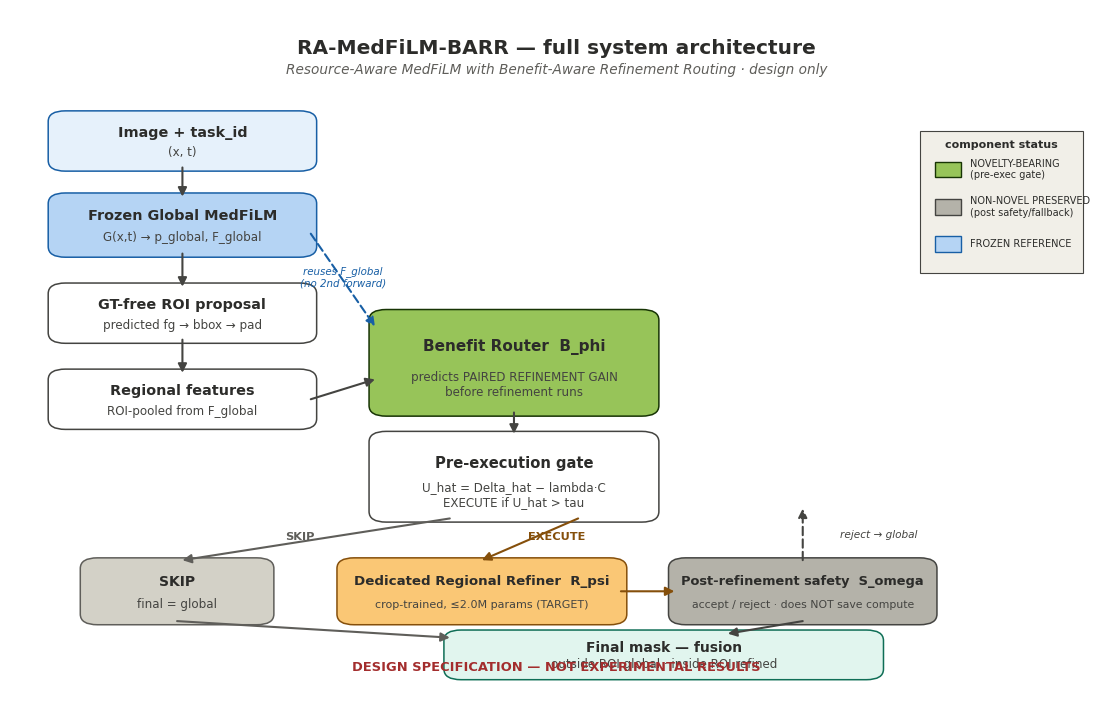
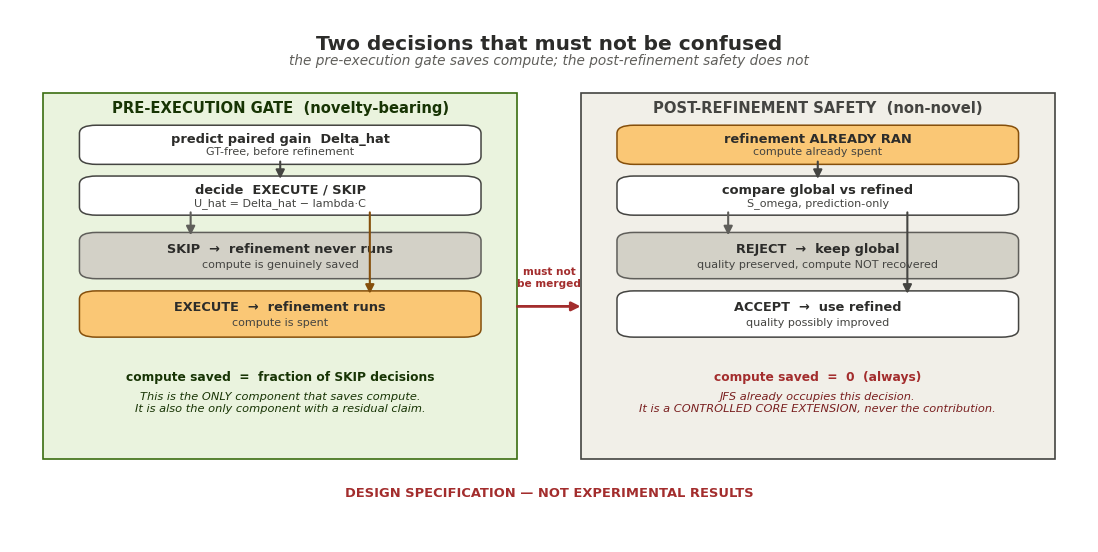
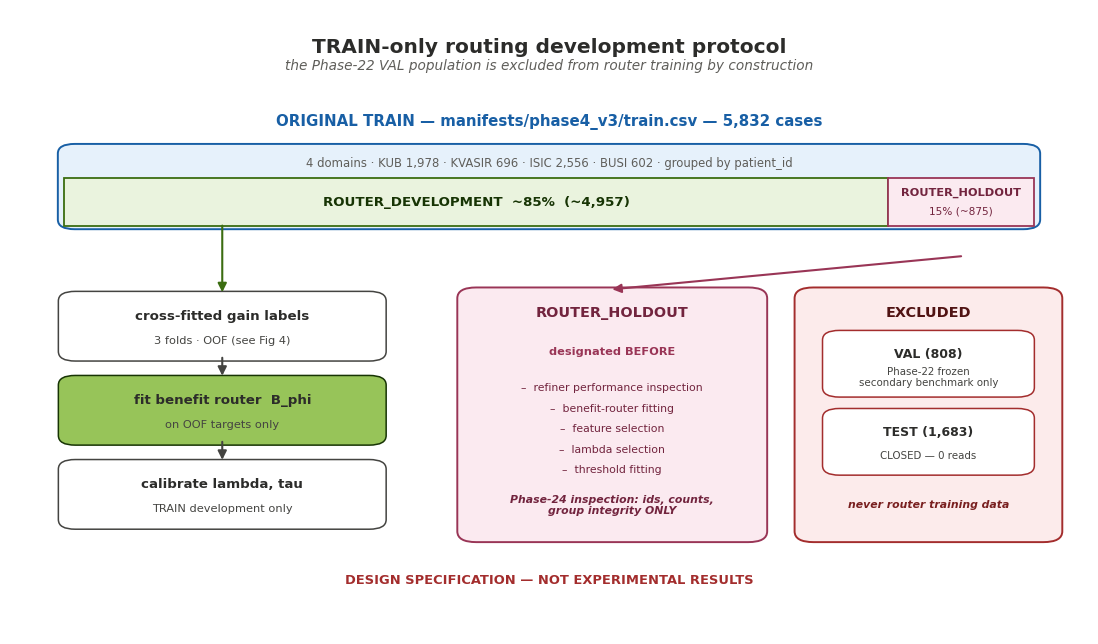
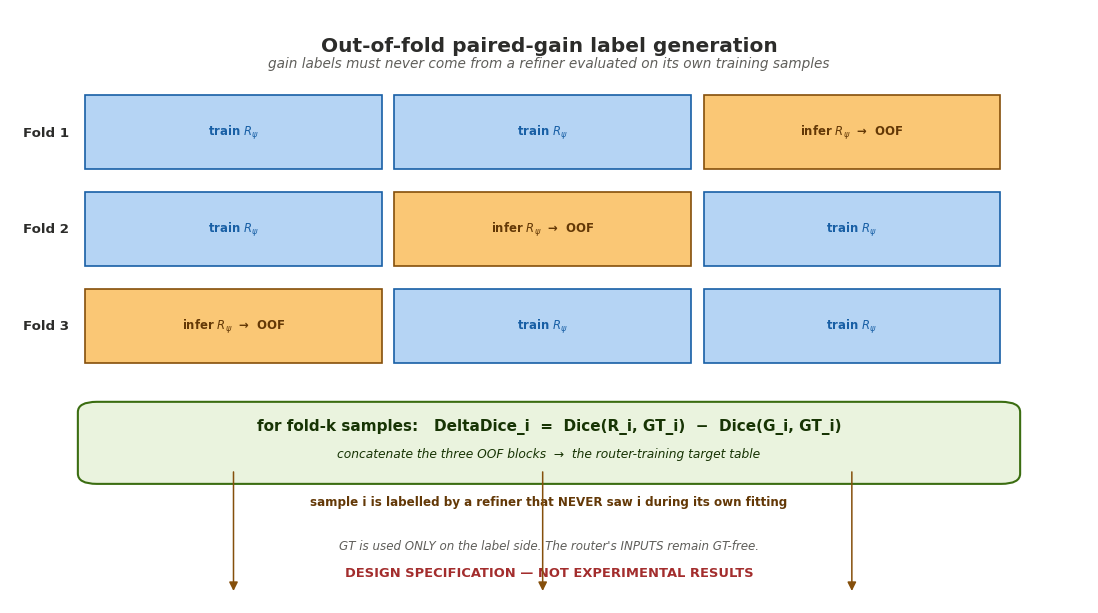
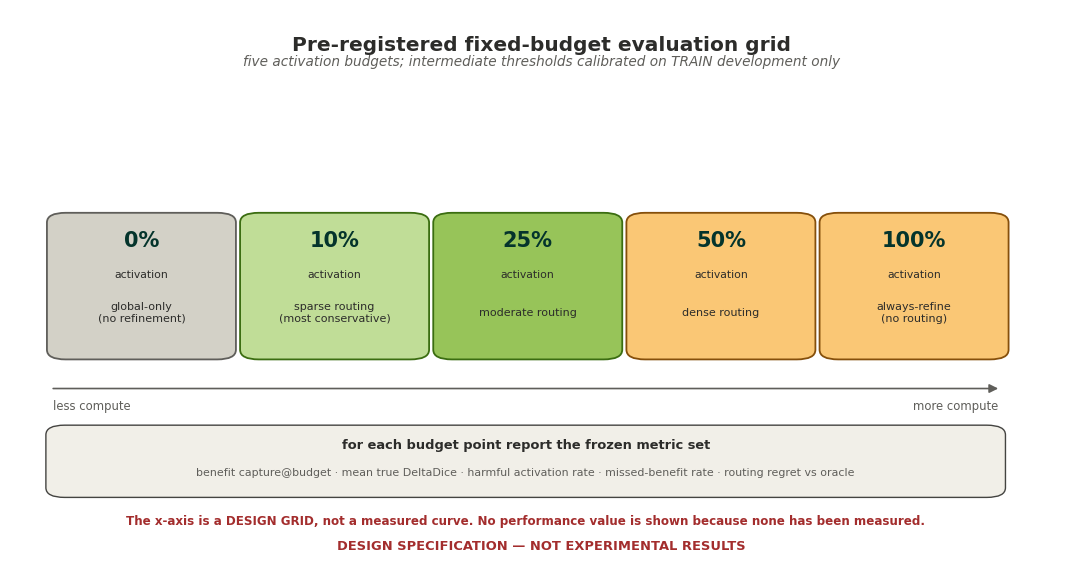
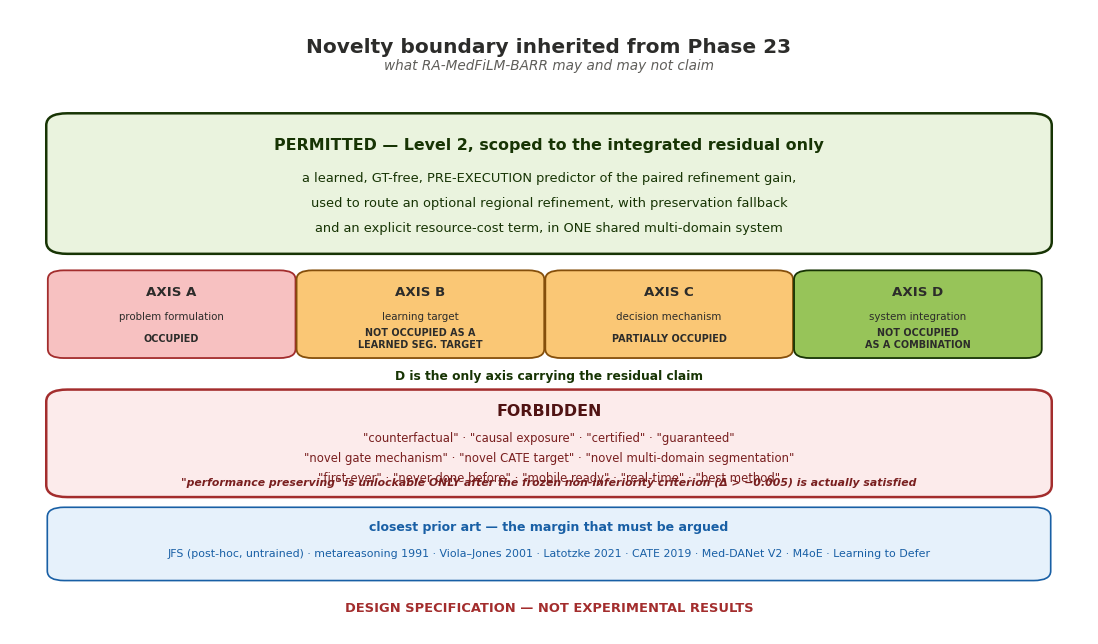

Recreate these plots in Python, in order.
"""Phase 24 (3/4) — deterministic DESIGN figures.

DESIGN SPECIFICATION ONLY. Every figure is a design diagram: it contains NO
experimental results, NO hypothetical performance curves presented as
measurements, and NO invented numbers. Where a numeric target appears (parameter
envelopes, budgets, margins), it is a pre-registered DESIGN TARGET read directly
from the Phase-24 spec artifacts.

Writes reports/figures/phase24_architecture_spec/:
    p24_full_system_architecture.png
    p24_pre_gate_vs_post_safety.png
    p24_train_router_holdout_flow.png
    p24_crossfit_gain_label_generation.png
    p24_resource_budget_evaluation.png
    p24_novelty_boundary.png

Usage:
    ./.venv/Scripts/python.exe scripts/analysis/build_phase24_figures.py
"""
from __future__ import annotations

import hashlib
import json
from pathlib import Path

import matplotlib

matplotlib.use("Agg")
import matplotlib.pyplot as plt
from matplotlib.patches import FancyArrowPatch, FancyBboxPatch, Rectangle

ROOT = Path(r"D:/Softfors/jup")
FIG = ROOT / "reports" / "figures" / "phase24_architecture_spec"
FIG.mkdir(parents=True, exist_ok=True)

plt.rcParams.update({
    "figure.dpi": 110, "savefig.dpi": 110, "font.family": "DejaVu Sans",
    "font.size": 10, "figure.facecolor": "white", "axes.facecolor": "white",
    "savefig.facecolor": "white", "savefig.bbox": "tight", "savefig.pad_inches": 0.22,
})

INK = "#2C2C2A"
MUTED = "#5F5E5A"
EDGE = "#444441"
C_GLOBAL = "#B5D4F4"; C_GLOBAL_E = "#185FA5"
C_ROUTER = "#C0DD97"; C_ROUTER_E = "#3B6D11"
C_REFINE = "#FAC775"; C_REFINE_E = "#854F0B"
C_FALLBK = "#D3D1C7"; C_FALLBK_E = "#5F5E5A"
C_NOVEL = "#97C459"; C_NOVEL_E = "#173404"
C_NONNOV = "#B4B2A9"; C_NONNOV_E = "#444441"
C_BAD = "#F7C1C1"; C_BAD_E = "#A32D2D"
BAND = "#F1EFE8"
HDR = "#E6F1FB"

OUT: dict[str, dict] = {}


def box(ax, x, y, w, h, title, sub="", face="white", edge=EDGE, ts=10.4, ss=8.6,
        tc=INK, lw=1.1, radius=1.6):
    ax.add_patch(FancyBboxPatch((x, y), w, h,
                                boxstyle=f"round,pad=0.55,rounding_size={radius}",
                                facecolor=face, edgecolor=edge, linewidth=lw, zorder=2))
    if sub:
        ax.text(x + w / 2, y + h * 0.66, title, ha="center", va="center",
                fontsize=ts, fontweight="bold", color=tc, zorder=3)
        ax.text(x + w / 2, y + h * 0.28, sub, ha="center", va="center",
                fontsize=ss, color="#444441", zorder=3)
    else:
        ax.text(x + w / 2, y + h / 2, title, ha="center", va="center",
                fontsize=ts, fontweight="bold", color=tc, zorder=3)


def arrow(ax, x1, y1, x2, y2, color=EDGE, lw=1.5, style="-|>", ls="-"):
    ax.add_patch(FancyArrowPatch((x1, y1), (x2, y2), arrowstyle=style,
                                 mutation_scale=13, color=color, linewidth=lw,
                                 linestyle=ls, zorder=4,
                                 shrinkA=0, shrinkB=0))


def canvas(w=13.4, h=8.2, xlim=(0, 100), ylim=(0, 100)):
    fig, ax = plt.subplots(figsize=(w, h))
    ax.set_xlim(*xlim)
    ax.set_ylim(*ylim)
    ax.axis("off")
    return fig, ax


def title(ax, t, sub=None, y=97.4):
    ax.text(50, y, t, ha="center", va="top", fontsize=14.5, fontweight="bold", color=INK)
    if sub:
        ax.text(50, y - 3.6, sub, ha="center", va="top", fontsize=9.8, color=MUTED,
                style="italic")


def stamp(ax, y=1.5, x=50):
    ax.text(x, y, "DESIGN SPECIFICATION — NOT EXPERIMENTAL RESULTS",
            ha="center", va="bottom", fontsize=9.4, fontweight="bold", color="#A32D2D")


def save(fig, name, display):
    out = FIG / name
    fig.savefig(out, format="png", facecolor="white")
    plt.close(fig)
    raw = out.read_bytes()
    OUT[name] = {"figure_id": name.replace(".png", ""), "display_name": display,
                 "path": str(out.relative_to(ROOT)).replace("\\", "/"),
                 "bytes": len(raw), "sha256": hashlib.sha256(raw).hexdigest()}


# ===========================================================================
# FIG 1 — FULL SYSTEM ARCHITECTURE (§5)
# ===========================================================================
def fig_full_system():
    fig, ax = canvas(13.8, 8.6)
    title(ax, "RA-MedFiLM-BARR — full system architecture",
          "Resource-Aware MedFiLM with Benefit-Aware Refinement Routing · design only")

    # left stack
    box(ax, 3, 78, 24, 8.0, "Image + task_id", "(x, t)", HDR, C_GLOBAL_E)
    box(ax, 3, 65, 24, 8.6, "Frozen Global MedFiLM", "G(x,t) → p_global, F_global",
        C_GLOBAL, C_GLOBAL_E)
    box(ax, 3, 52, 24, 8.0, "GT-free ROI proposal", "predicted fg → bbox → pad",
        "#FFFFFF", EDGE)
    box(ax, 3, 39, 24, 8.0, "Regional features", "ROI-pooled from F_global",
        "#FFFFFF", EDGE)

    arrow(ax, 15, 78, 15, 73.6)
    arrow(ax, 15, 65, 15, 60.0)
    arrow(ax, 15, 52, 15, 47.0)

    # router (novel)
    box(ax, 33, 41, 26, 15.0, "Benefit Router  B_phi",
        "predicts PAIRED REFINEMENT GAIN\nbefore refinement runs",
        C_NOVEL, C_NOVEL_E, ts=11.0)
    arrow(ax, 27, 43, 33, 46)
    arrow(ax, 27, 68, 33, 54, color=C_GLOBAL_E, ls=(0, (4, 2)))
    ax.text(30, 61.5, "reuses F_global\n(no 2nd forward)", ha="center", va="center",
            fontsize=7.4, color=C_GLOBAL_E, style="italic")

    # utility gate
    box(ax, 33, 25, 26, 12.6, "Pre-execution gate",
        "U_hat = Delta_hat − lambda·C\nEXECUTE if U_hat > tau", "#FFFFFF", EDGE, ts=10.6)
    arrow(ax, 46, 41, 46, 37.8)

    # branches
    box(ax, 6, 9.5, 17, 9.0, "SKIP", "final = global", C_FALLBK, C_FALLBK_E, ts=10.0)
    box(ax, 30, 9.5, 26, 9.0, "Dedicated Regional Refiner  R_psi",
        "crop-trained, ≤2.0M params (TARGET)", C_REFINE, C_REFINE_E, ts=9.6, ss=8.0)
    arrow(ax, 40, 25, 15, 18.7, color=C_FALLBK_E)
    arrow(ax, 52, 25, 43, 18.7, color=C_REFINE_E)
    ax.text(26, 22.2, "SKIP", ha="center", va="center", fontsize=8.2,
            fontweight="bold", color=C_FALLBK_E)
    ax.text(50, 22.2, "EXECUTE", ha="center", va="center", fontsize=8.2,
            fontweight="bold", color=C_REFINE_E)

    # post safety
    box(ax, 61, 9.5, 24, 9.0, "Post-refinement safety  S_omega",
        "accept / reject · does NOT save compute", C_NONNOV, C_NONNOV_E, ts=9.4, ss=7.8)
    arrow(ax, 56, 14.0, 61, 14.0, color=C_REFINE_E)
    arrow(ax, 73, 18.7, 73, 26.5, color=C_NONNOV_E, ls=(0, (4, 2)))
    ax.text(76.5, 22.6, "reject → global", ha="left", va="center", fontsize=7.6,
            color=C_NONNOV_E, style="italic")

    # final
    box(ax, 40, 1.2, 40, 6.4, "Final mask — fusion",
        "outside ROI global · inside ROI refined", "#E1F5EE", "#0F6E56", ts=10.0)
    arrow(ax, 14.5, 9.5, 40, 7.0, color=C_FALLBK_E)
    arrow(ax, 73, 9.5, 66, 7.6, color=C_NONNOV_E)

    # legend
    ax.add_patch(Rectangle((84, 62), 15.2, 21.5, facecolor=BAND,
                           edgecolor=C_NONNOV_E, linewidth=0.8))
    ax.text(91.6, 81.5, "component status", ha="center", va="center", fontsize=8.0,
            fontweight="bold", color=INK)
    for i, (c, e, lab) in enumerate([
        (C_NOVEL, C_NOVEL_E, "NOVELTY-BEARING\n(pre-exec gate)"),
        (C_NONNOV, C_NONNOV_E, "NON-NOVEL PRESERVED\n(post safety/fallback)"),
        (C_GLOBAL, C_GLOBAL_E, "FROZEN REFERENCE"),
    ]):
        yy = 76.5 - i * 5.6
        ax.add_patch(Rectangle((85.4, yy), 2.4, 2.4, facecolor=c, edgecolor=e, linewidth=1.0))
        ax.text(88.6, yy + 1.2, lab, ha="left", va="center", fontsize=7.0, color=INK)

    stamp(ax)
    save(fig, "p24_full_system_architecture.png",
         "Full system architecture (design)")


# ===========================================================================
# FIG 2 — PRE-GATE vs POST-SAFETY (§5, §20)
# ===========================================================================
def fig_pre_vs_post():
    fig, ax = canvas(13.6, 6.6)
    title(ax, "Two decisions that must not be confused",
          "the pre-execution gate saves compute; the post-refinement safety does not")

    # left panel: pre-execution gate
    ax.add_patch(Rectangle((2, 14), 45, 72, facecolor="#EAF3DE",
                           edgecolor=C_ROUTER_E, linewidth=1.2))
    ax.text(24.5, 83.0, "PRE-EXECUTION GATE  (novelty-bearing)", ha="center", va="center",
            fontsize=10.6, fontweight="bold", color=C_NOVEL_E)
    box(ax, 6, 72.5, 37, 6.6, "predict paired gain  Delta_hat", "GT-free, before refinement",
        "white", EDGE, ts=9.4, ss=8.0)
    box(ax, 6, 62.5, 37, 6.6, "decide  EXECUTE / SKIP", "U_hat = Delta_hat − lambda·C",
        "white", EDGE, ts=9.4, ss=8.0)
    arrow(ax, 24.5, 72.5, 24.5, 69.1)
    box(ax, 6, 50.0, 37, 8.0, "SKIP  →  refinement never runs",
        "compute is genuinely saved", C_FALLBK, C_FALLBK_E, ts=9.3, ss=8.0)
    box(ax, 6, 38.5, 37, 8.0, "EXECUTE  →  refinement runs",
        "compute is spent", C_REFINE, C_REFINE_E, ts=9.3, ss=8.0)
    arrow(ax, 16, 62.5, 16, 58.0, color=C_FALLBK_E)
    arrow(ax, 33, 62.5, 33, 46.5, color=C_REFINE_E)
    ax.text(24.5, 30.0, "compute saved  =  fraction of SKIP decisions",
            ha="center", va="center", fontsize=8.8, fontweight="bold", color=C_NOVEL_E)
    ax.text(24.5, 25.0,
            "This is the ONLY component that saves compute.\n"
            "It is also the only component with a residual claim.",
            ha="center", va="center", fontsize=8.2, color=C_NOVEL_E, style="italic")

    # right panel: post safety
    ax.add_patch(Rectangle((53, 14), 45, 72, facecolor="#F1EFE8",
                           edgecolor=C_NONNOV_E, linewidth=1.2))
    ax.text(75.5, 83.0, "POST-REFINEMENT SAFETY  (non-novel)", ha="center", va="center",
            fontsize=10.6, fontweight="bold", color=C_NONNOV_E)
    box(ax, 57, 72.5, 37, 6.6, "refinement ALREADY RAN", "compute already spent",
        C_REFINE, C_REFINE_E, ts=9.4, ss=8.0)
    box(ax, 57, 62.5, 37, 6.6, "compare global vs refined", "S_omega, prediction-only",
        "white", EDGE, ts=9.4, ss=8.0)
    arrow(ax, 75.5, 72.5, 75.5, 69.1)
    box(ax, 57, 50.0, 37, 8.0, "REJECT  →  keep global",
        "quality preserved, compute NOT recovered", C_FALLBK, C_FALLBK_E, ts=9.3, ss=8.0)
    box(ax, 57, 38.5, 37, 8.0, "ACCEPT  →  use refined",
        "quality possibly improved", "#FFFFFF", EDGE, ts=9.3, ss=8.0)
    arrow(ax, 67, 62.5, 67, 58.0, color=C_FALLBK_E)
    arrow(ax, 84, 62.5, 84, 46.5)
    ax.text(75.5, 30.0, "compute saved  =  0  (always)",
            ha="center", va="center", fontsize=8.8, fontweight="bold", color="#A32D2D")
    ax.text(75.5, 25.0,
            "JFS already occupies this decision.\n"
            "It is a CONTROLLED CORE EXTENSION, never the contribution.",
            ha="center", va="center", fontsize=8.2, color="#791F1F", style="italic")

    arrow(ax, 47, 44, 53, 44, color="#A32D2D", lw=2.0)
    ax.text(50, 47.5, "must not\nbe merged", ha="center", va="bottom", fontsize=7.6,
            fontweight="bold", color="#A32D2D")

    stamp(ax, y=6.0)
    save(fig, "p24_pre_gate_vs_post_safety.png",
         "Pre-execution gate vs post-refinement safety (design)")


# ===========================================================================
# FIG 3 — TRAIN ROUTER / HOLDOUT FLOW (§13-16)
# ===========================================================================
def fig_holdout_flow():
    fig, ax = canvas(13.6, 7.8)
    title(ax, "TRAIN-only routing development protocol",
          "the Phase-22 VAL population is excluded from router training by construction")

    total_w = 92.0
    x0 = 4.0
    y = 66.0
    h = 13.0

    # original TRAIN bar
    ax.add_patch(FancyBboxPatch((x0, y), total_w, h,
                                boxstyle="round,pad=0.6,rounding_size=1.6",
                                facecolor=HDR, edgecolor=C_GLOBAL_E, linewidth=1.4))
    ax.text(x0 + total_w / 2, y + h + 4.4,
            "ORIGINAL TRAIN — manifests/phase4_v3/train.csv — 5,832 cases",
            ha="center", va="center", fontsize=10.8, fontweight="bold", color=C_GLOBAL_E)
    ax.text(x0 + total_w / 2, y + h - 2.6,
            "4 domains · KUB 1,978 · KVASIR 696 · ISIC 2,556 · BUSI 602 · grouped by patient_id",
            ha="center", va="center", fontsize=8.4, color=MUTED)

    dev_w = total_w * 0.85
    ho_w = total_w * 0.15
    ax.add_patch(Rectangle((x0, y), dev_w, h - 5.0, facecolor="#EAF3DE",
                           edgecolor=C_ROUTER_E, linewidth=1.3))
    ax.add_patch(Rectangle((x0 + dev_w, y), ho_w, h - 5.0, facecolor="#FBEAF0",
                           edgecolor="#993556", linewidth=1.3))
    ax.text(x0 + dev_w / 2, y + (h - 5.0) / 2, "ROUTER_DEVELOPMENT  ~85%  (~4,957)",
            ha="center", va="center", fontsize=9.6, fontweight="bold", color=C_NOVEL_E)
    ax.text(x0 + dev_w + ho_w / 2, y + (h - 5.0) / 2 + 1.6,
            "ROUTER_HOLDOUT", ha="center", va="center", fontsize=8.2,
            fontweight="bold", color="#72243E")
    ax.text(x0 + dev_w + ho_w / 2, y + (h - 5.0) / 2 - 1.6,
            "15% (~875)", ha="center", va="center", fontsize=7.6, color="#72243E")

    # downstream use of DEVELOPMENT
    box(ax, 4, 44, 30, 10.5, "cross-fitted gain labels",
        "3 folds · OOF (see Fig 4)", "white", EDGE, ts=9.6, ss=8.2)
    box(ax, 4, 30, 30, 10.5, "fit benefit router  B_phi", "on OOF targets only",
        C_NOVEL, C_NOVEL_E, ts=9.6, ss=8.2)
    box(ax, 4, 16, 30, 10.5, "calibrate lambda, tau", "TRAIN development only",
        "white", EDGE, ts=9.6, ss=8.2)
    arrow(ax, 19, 66, 19, 54.9, color=C_ROUTER_E)
    arrow(ax, 19, 44, 19, 41.0)
    arrow(ax, 19, 30, 19, 27.0)

    # holdout panel
    ax.add_patch(FancyBboxPatch((42, 14), 28, 41,
                                boxstyle="round,pad=0.7,rounding_size=1.8",
                                facecolor="#FBEAF0", edgecolor="#993556", linewidth=1.4))
    ax.text(56, 51.5, "ROUTER_HOLDOUT", ha="center", va="center",
            fontsize=10.4, fontweight="bold", color="#72243E")
    arrow(ax, x0 + dev_w + ho_w / 2, 60.9, 56, 55.4, color="#993556")
    ax.text(56, 45.0, "designated BEFORE", ha="center", va="center", fontsize=8.2,
            fontweight="bold", color="#993556")
    for i, t in enumerate(["refiner performance inspection",
                           "benefit-router fitting",
                           "feature selection",
                           "lambda selection",
                           "threshold fitting"]):
        ax.text(56, 39.0 - i * 3.4, "–  " + t, ha="center", va="center",
                fontsize=7.8, color="#72243E")
    ax.text(56, 19.5, "Phase-24 inspection: ids, counts,\ngroup integrity ONLY",
            ha="center", va="center", fontsize=7.8, fontweight="bold",
            color="#72243E", style="italic")

    # forbidden panel
    ax.add_patch(FancyBboxPatch((74, 14), 24, 41,
                                boxstyle="round,pad=0.7,rounding_size=1.8",
                                facecolor="#FCEBEB", edgecolor="#A32D2D", linewidth=1.4))
    ax.text(86, 51.5, "EXCLUDED", ha="center", va="center",
            fontsize=10.4, fontweight="bold", color="#501313")
    for i, (t, s) in enumerate([
        ("VAL (808)", "Phase-22 frozen\nsecondary benchmark only"),
        ("TEST (1,683)", "CLOSED — 0 reads"),
    ]):
        box(ax, 76.5, 38.0 - i * 13.0, 19, 10.0, t, s, "#FFFFFF", "#A32D2D",
            ts=9.0, ss=7.4)
    ax.text(86, 19.5, "never router training data", ha="center", va="center",
            fontsize=7.8, fontweight="bold", color="#791F1F", style="italic")

    stamp(ax, y=6.0)
    save(fig, "p24_train_router_holdout_flow.png",
         "TRAIN-only router development protocol (design)")


# ===========================================================================
# FIG 4 — CROSS-FIT GAIN LABEL GENERATION (§14)
# ===========================================================================
def fig_crossfit():
    fig, ax = canvas(13.6, 7.4)
    title(ax, "Out-of-fold paired-gain label generation",
          "gain labels must never come from a refiner evaluated on its own training samples")

    x0, w = 6.0, 88.0
    rows = [
        ("Fold 1", ["TRAIN", "TRAIN", "INFER"], 1),
        ("Fold 2", ["TRAIN", "INFER", "TRAIN"], 0),
        ("Fold 3", ["INFER", "TRAIN", "TRAIN"], 0),
    ]
    seg = w / 3
    top = 74.0
    rh = 13.0
    for i, (label, cells, _) in enumerate(rows):
        y = top - i * (rh + 4.0)
        ax.text(x0 - 1.5, y + rh / 2, label, ha="right", va="center",
                fontsize=9.6, fontweight="bold", color=INK)
        for j, c in enumerate(cells):
            face = {"TRAIN": "#B5D4F4", "INFER": "#FAC775"}[c]
            edge = {"TRAIN": C_GLOBAL_E, "INFER": C_REFINE_E}[c]
            ax.add_patch(Rectangle((x0 + j * seg, y), seg - 1.2, rh,
                                   facecolor=face, edgecolor=edge, linewidth=1.2))
            ax.text(x0 + j * seg + (seg - 1.2) / 2, y + rh / 2,
                    ("train $R_\\psi$" if c == "TRAIN" else "infer $R_\\psi$  →  OOF"),
                    ha="center", va="center", fontsize=8.4, fontweight="bold",
                    color=("#185FA5" if c == "TRAIN" else "#633806"))

    # the label formula
    y_f = 19.5
    ax.add_patch(FancyBboxPatch((x0, y_f), w, 13.0,
                                boxstyle="round,pad=0.7,rounding_size=1.8",
                                facecolor="#EAF3DE", edgecolor=C_ROUTER_E, linewidth=1.5))
    ax.text(x0 + w / 2, y_f + 9.4,
            "for fold-k samples:   DeltaDice_i  =  Dice(R_i, GT_i)  −  Dice(G_i, GT_i)",
            ha="center", va="center", fontsize=11.0, fontweight="bold", color=C_NOVEL_E)
    ax.text(x0 + w / 2, y_f + 4.6,
            "concatenate the three OOF blocks  →  the router-training target table",
            ha="center", va="center", fontsize=8.8, color=C_NOVEL_E, style="italic")

    for j in range(3):
        arrow(ax, x0 + j * seg + (seg - 1.2) / 2, 20.9,
              x0 + j * seg + (seg - 1.2) / 2, 0, color=C_REFINE_E, lw=1.1)
    ax.text(x0 + w / 2, 15.6,
            "sample i is labelled by a refiner that NEVER saw i during its own fitting",
            ha="center", va="center", fontsize=8.6, fontweight="bold", color="#633806")

    ax.text(x0 + w / 2, 8.0,
            "GT is used ONLY on the label side. The router's INPUTS remain GT-free.",
            ha="center", va="center", fontsize=8.6, color=MUTED, style="italic")

    stamp(ax, y=2.0)
    save(fig, "p24_crossfit_gain_label_generation.png",
         "Out-of-fold paired-gain label generation (design)")


# ===========================================================================
# FIG 5 — RESOURCE BUDGET EVALUATION (§17)
# ===========================================================================
def fig_resource_budget():
    fig, ax = canvas(13.4, 7.0)
    title(ax, "Pre-registered fixed-budget evaluation grid",
          "five activation budgets; intermediate thresholds calibrated on TRAIN development only")

    budgets = ["0%", "10%", "25%", "50%", "100%"]
    notes = [
        "global-only\n(no refinement)",
        "sparse routing\n(most conservative)",
        "moderate routing",
        "dense routing",
        "always-refine\n(no routing)",
    ]
    colors = [C_FALLBK, "#C0DD97", "#97C459", "#FAC775", C_REFINE]
    edges = [C_FALLBK_E, C_ROUTER_E, C_ROUTER_E, C_REFINE_E, C_REFINE_E]

    w = 17.0
    gap = 1.6
    x = 3.0
    y = 38.0
    h = 26.0
    for i, (b, n, c, e) in enumerate(zip(budgets, notes, colors, edges)):
        xx = x + i * (w + gap)
        ax.add_patch(FancyBboxPatch((xx, y), w, h,
                                    boxstyle="round,pad=0.6,rounding_size=1.8",
                                    facecolor=c, edgecolor=e, linewidth=1.3))
        ax.text(xx + w / 2, y + h - 4.6, b, ha="center", va="center",
                fontsize=15.0, fontweight="bold", color="#04342C")
        ax.text(xx + w / 2, y + h - 11.0, "activation", ha="center", va="center",
                fontsize=7.8, color=INK)
        ax.text(xx + w / 2, y + 8.0, n, ha="center", va="center",
                fontsize=8.0, color="#2C2C2A")

    arrow(ax, 3.0, 32.0, 94.0, 32.0, color=MUTED, lw=1.2)
    ax.text(3.0, 28.6, "less compute", ha="left", va="center", fontsize=8.4, color=MUTED)
    ax.text(94.0, 28.6, "more compute", ha="right", va="center", fontsize=8.4, color=MUTED)

    ax.add_patch(FancyBboxPatch((3, 12.5), 91, 12.0,
                                boxstyle="round,pad=0.7,rounding_size=1.8",
                                facecolor=BAND, edgecolor=EDGE, linewidth=1.0))
    ax.text(48.5, 21.4, "for each budget point report the frozen metric set",
            ha="center", va="center", fontsize=9.4, fontweight="bold", color=INK)
    ax.text(48.5, 16.4,
            "benefit capture@budget · mean true DeltaDice · harmful activation rate · "
            "missed-benefit rate · routing regret vs oracle",
            ha="center", va="center", fontsize=7.9, color=MUTED)

    ax.text(48.5, 7.4,
            "The x-axis is a DESIGN GRID, not a measured curve. No performance value is shown "
            "because none has been measured.",
            ha="center", va="center", fontsize=8.6, fontweight="bold", color="#A32D2D")

    stamp(ax, y=1.5)
    save(fig, "p24_resource_budget_evaluation.png",
         "Pre-registered fixed-budget evaluation grid (design)")


# ===========================================================================
# FIG 6 — NOVELTY BOUNDARY (§2, §4)
# ===========================================================================
def fig_novelty_boundary():
    fig, ax = canvas(13.6, 7.8)
    title(ax, "Novelty boundary inherited from Phase 23",
          "what RA-MedFiLM-BARR may and may not claim")

    # permitted band
    ax.add_patch(FancyBboxPatch((3, 62), 94, 22,
                                boxstyle="round,pad=0.7,rounding_size=2.0",
                                facecolor="#EAF3DE", edgecolor=C_NOVEL_E, linewidth=1.8))
    ax.text(50, 79.4, "PERMITTED — Level 2, scoped to the integrated residual only",
            ha="center", va="center", fontsize=11.4, fontweight="bold", color=C_NOVEL_E)
    ax.text(50, 74.0,
            "a learned, GT-free, PRE-EXECUTION predictor of the paired refinement gain,",
            ha="center", va="center", fontsize=9.4, color="#173404")
    ax.text(50, 69.8,
            "used to route an optional regional refinement, with preservation fallback",
            ha="center", va="center", fontsize=9.4, color="#173404")
    ax.text(50, 65.6,
            "and an explicit resource-cost term, in ONE shared multi-domain system",
            ha="center", va="center", fontsize=9.4, color="#173404")

    # axis statuses
    axes = [("A  problem formulation", "OCCUPIED", C_BAD, C_BAD_E),
            ("B  learning target", "NOT OCCUPIED AS A\nLEARNED SEG. TARGET", "#FAC775", C_REFINE_E),
            ("C  decision mechanism", "PARTIALLY OCCUPIED", "#FAC775", C_REFINE_E),
            ("D  system integration", "NOT OCCUPIED\nAS A COMBINATION", C_NOVEL, C_NOVEL_E)]
    w = 22.4
    for i, (n, s, c, e) in enumerate(axes):
        xx = 3.0 + i * (w + 1.2)
        ax.add_patch(FancyBboxPatch((xx, 44.5), w, 13.5,
                                    boxstyle="round,pad=0.55,rounding_size=1.5",
                                    facecolor=c, edgecolor=e, linewidth=1.3))
        ax.text(xx + w / 2, 55.0, f"AXIS {n[0]}", ha="center", va="center",
                fontsize=9.6, fontweight="bold", color="#2C2C2A")
        ax.text(xx + w / 2, 50.8, n.split("  ")[1], ha="center", va="center",
                fontsize=7.4, color="#2C2C2A")
        ax.text(xx + w / 2, 47.2, s, ha="center", va="center",
                fontsize=6.9, fontweight="bold", color="#2C2C2A")
    ax.text(50, 41.0, "D is the only axis carrying the residual claim",
            ha="center", va="center", fontsize=8.8, fontweight="bold", color=C_NOVEL_E)

    # forbidden band
    ax.add_patch(FancyBboxPatch((3, 21.5), 94, 16.5,
                                boxstyle="round,pad=0.7,rounding_size=2.0",
                                facecolor="#FCEBEB", edgecolor=C_BAD_E, linewidth=1.8))
    ax.text(50, 35.2, "FORBIDDEN", ha="center", va="center",
            fontsize=11.4, fontweight="bold", color="#501313")
    for i, t in enumerate([
        '"counterfactual" · "causal exposure" · "certified" · "guaranteed"',
        '"novel gate mechanism" · "novel CATE target" · "novel multi-domain segmentation"',
        '"first-ever" · "never done before" · "mobile ready" · "real-time" · "best method"',
    ]):
        ax.text(50, 30.6 - i * 3.3, t, ha="center", va="center",
                fontsize=8.4, color="#791F1F")
    ax.text(50, 23.2,
            '"performance preserving" is unlockable ONLY after the frozen '
            'non-inferiority criterion (Δ > −0.005) is actually satisfied',
            ha="center", va="center", fontsize=7.8, fontweight="bold",
            color="#791F1F", style="italic")

    # closest prior art line
    ax.add_patch(FancyBboxPatch((3, 7.5), 94, 11.0,
                                boxstyle="round,pad=0.6,rounding_size=1.6",
                                facecolor=HDR, edgecolor=C_GLOBAL_E, linewidth=1.2))
    ax.text(50, 15.8, "closest prior art — the margin that must be argued",
            ha="center", va="center", fontsize=9.0, fontweight="bold", color=C_GLOBAL_E)
    ax.text(50, 11.4,
            "JFS (post-hoc, untrained) · metareasoning 1991 · Viola–Jones 2001 · "
            "Latotzke 2021 · CATE 2019 · Med-DANet V2 · M4oE · Learning to Defer",
            ha="center", va="center", fontsize=7.9, color="#185FA5")

    stamp(ax, y=1.2)
    save(fig, "p24_novelty_boundary.png", "Novelty boundary (design)")


def main() -> int:
    fig_full_system()
    fig_pre_vs_post()
    fig_holdout_flow()
    fig_crossfit()
    fig_resource_budget()
    fig_novelty_boundary()

    manifest = {
        "artifact": "phase24_figure_manifest",
        "phase": 24,
        "classification": "DESIGN_SPECIFICATION_FIGURES",
        "contains_experimental_results": False,
        "contains_hypothetical_performance_curves": False,
        "n_figures": len(OUT),
        "figures": OUT,
        "test_reads": 0,
        "training": False,
        "inference": False,
    }
    (FIG / "phase24_figure_manifest.json").write_text(
        json.dumps(manifest, indent=1), encoding="utf-8")

    for k, v in OUT.items():
        print(f"  {k:46s} {v['bytes']:>8d}B  {v['sha256'][:16]}")
    print(f"\n{len(OUT)} design figures written")
    return 0


if __name__ == "__main__":
    raise SystemExit(main())
